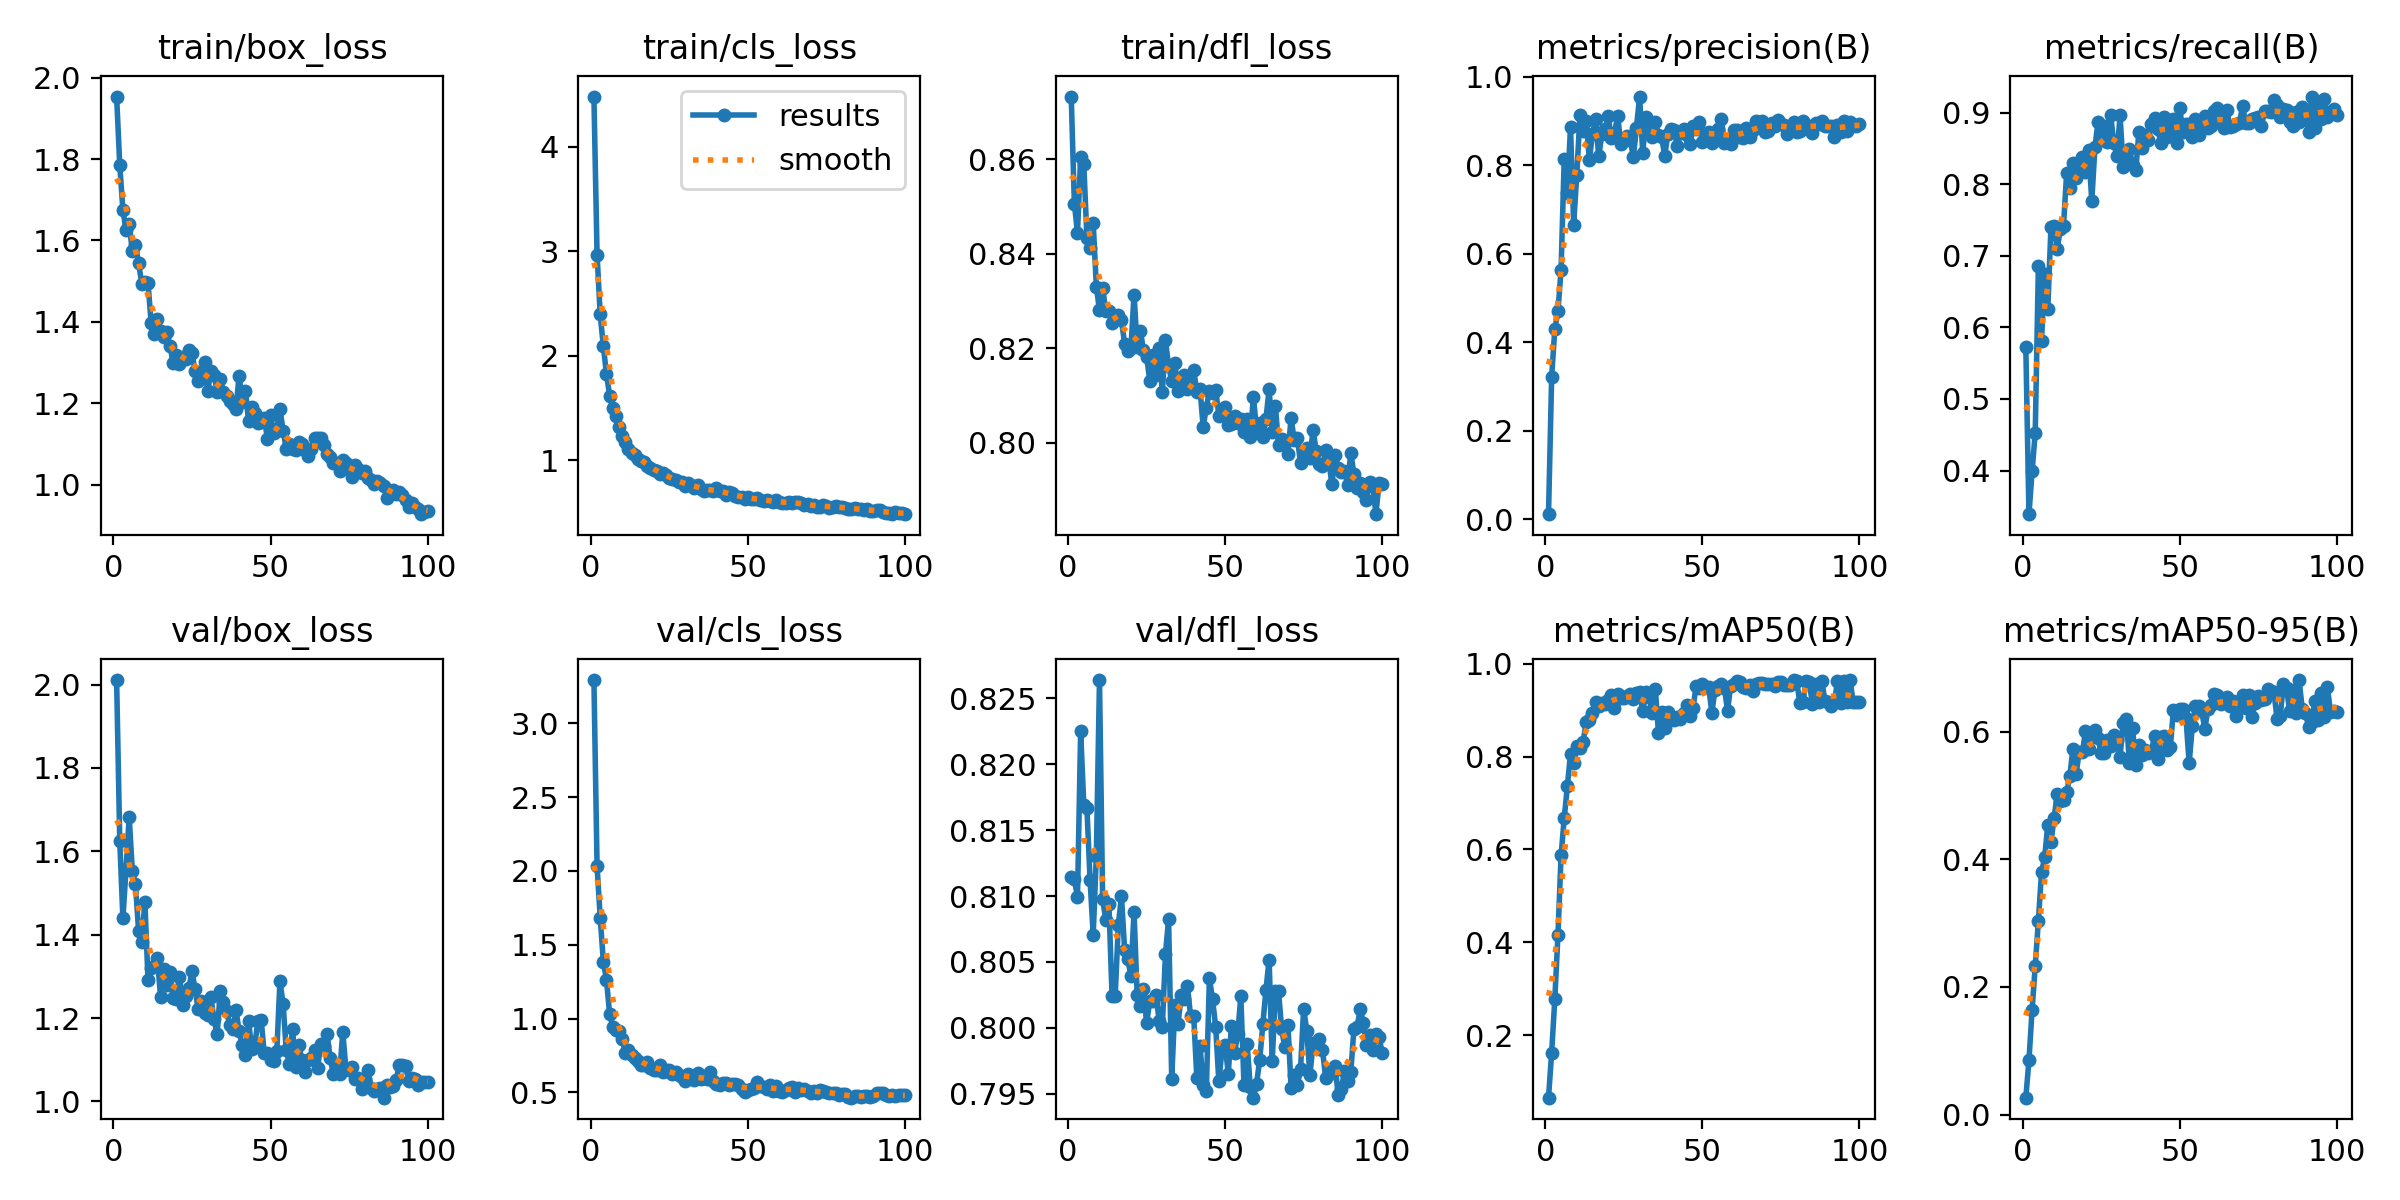

The data file committed next to this chart (first rows):
epoch, time, train/box_loss, train/cls_loss, train/dfl_loss, metrics/precision(B), metrics/recall(B), metrics/mAP50(B), metrics/mAP50-95(B), val/box_loss, val/cls_loss, val/dfl_loss, lr/pg0, lr/pg1, lr/pg2
1, 32.15, 1.954, 4.481, 0.8733, 0.01107, 0.572, 0.06499, 0.0264, 2.011, 3.292, 0.8114, 0.0002205, 0.0002205, 0.0002205
2, 62.36, 1.785, 2.967, 0.8506, 0.3219, 0.3391, 0.1621, 0.08527, 1.624, 2.033, 0.8113, 0.0004384, 0.0004384, 0.0004384
3, 92.19, 1.675, 2.394, 0.8444, 0.4294, 0.3991, 0.2773, 0.1641, 1.439, 1.683, 0.8099, 0.000652, 0.000652, 0.000652
4, 122.1, 1.626, 2.09, 0.8605, 0.4696, 0.453, 0.4146, 0.2331, 1.557, 1.386, 0.8225, 0.0006472, 0.0006472, 0.0006472
5, 152, 1.64, 1.825, 0.859, 0.5641, 0.6861, 0.5872, 0.3036, 1.683, 1.262, 0.8169, 0.0006406, 0.0006406, 0.0006406
6, 181.8, 1.574, 1.618, 0.8434, 0.8135, 0.5814, 0.6673, 0.3793, 1.552, 1.032, 0.8167, 0.000634, 0.000634, 0.000634
7, 211.9, 1.588, 1.503, 0.8412, 0.7374, 0.6746, 0.7363, 0.403, 1.522, 0.9438, 0.8112, 0.0006274, 0.0006274, 0.0006274
8, 241.9, 1.544, 1.418, 0.8465, 0.887, 0.6261, 0.8064, 0.4537, 1.409, 0.9244, 0.8071, 0.0006208, 0.0006208, 0.0006208
9, 271.5, 1.494, 1.315, 0.833, 0.6656, 0.7399, 0.7873, 0.4272, 1.383, 0.9153, 0.8131, 0.0006142, 0.0006142, 0.0006142
10, 301, 1.497, 1.228, 0.828, 0.7782, 0.741, 0.823, 0.4646, 1.479, 0.8586, 0.8264, 0.0006076, 0.0006076, 0.0006076
11, 330.8, 1.495, 1.177, 0.8328, 0.9125, 0.7099, 0.819, 0.502, 1.29, 0.768, 0.8098, 0.000601, 0.000601, 0.000601
12, 360.7, 1.398, 1.108, 0.8279, 0.8764, 0.7374, 0.8318, 0.4916, 1.321, 0.7871, 0.8082, 0.0005944, 0.0005944, 0.0005944
13, 390.5, 1.37, 1.07, 0.8279, 0.8997, 0.7418, 0.8742, 0.493, 1.325, 0.7504, 0.8094, 0.0005878, 0.0005878, 0.0005878
14, 420.6, 1.407, 1.049, 0.8254, 0.8115, 0.8155, 0.8787, 0.5048, 1.343, 0.7321, 0.8024, 0.0005812, 0.0005812, 0.0005812
15, 450.8, 1.378, 1.015, 0.8267, 0.871, 0.7944, 0.8949, 0.5298, 1.25, 0.7112, 0.8024, 0.0005746, 0.0005746, 0.0005746
16, 480.4, 1.363, 0.9915, 0.827, 0.904, 0.8301, 0.9173, 0.5734, 1.317, 0.687, 0.8078, 0.000568, 0.000568, 0.000568
17, 510.5, 1.374, 0.9804, 0.8259, 0.8199, 0.8082, 0.9082, 0.533, 1.279, 0.6843, 0.81, 0.0005613, 0.0005613, 0.0005613
18, 540.4, 1.341, 0.9409, 0.8209, 0.8715, 0.8216, 0.9147, 0.5685, 1.31, 0.7041, 0.8059, 0.0005547, 0.0005547, 0.0005547
19, 570.2, 1.298, 0.9285, 0.8194, 0.8808, 0.8381, 0.9125, 0.5673, 1.248, 0.6636, 0.8052, 0.0005481, 0.0005481, 0.0005481
20, 599.8, 1.318, 0.9079, 0.82, 0.9109, 0.817, 0.9221, 0.6005, 1.245, 0.6484, 0.804, 0.0005415, 0.0005415, 0.0005415
21, 629.7, 1.297, 0.8928, 0.8314, 0.8614, 0.8484, 0.9332, 0.5734, 1.299, 0.6502, 0.8088, 0.0005349, 0.0005349, 0.0005349
22, 660.2, 1.315, 0.8705, 0.8203, 0.872, 0.7762, 0.9054, 0.5907, 1.232, 0.6846, 0.8025, 0.0005283, 0.0005283, 0.0005283
23, 710.9, 1.308, 0.8752, 0.8237, 0.9121, 0.8514, 0.9357, 0.6031, 1.252, 0.64, 0.8016, 0.0005217, 0.0005217, 0.0005217
24, 766.4, 1.332, 0.8582, 0.8196, 0.8484, 0.8875, 0.9265, 0.5892, 1.272, 0.6523, 0.8029, 0.0005151, 0.0005151, 0.0005151
25, 800.7, 1.322, 0.8292, 0.8182, 0.8607, 0.8694, 0.926, 0.566, 1.312, 0.6539, 0.8004, 0.0005085, 0.0005085, 0.0005085
26, 830.1, 1.278, 0.8192, 0.8131, 0.8672, 0.882, 0.931, 0.5668, 1.269, 0.6256, 0.802, 0.0005019, 0.0005019, 0.0005019
27, 860, 1.255, 0.8097, 0.8185, 0.8578, 0.8596, 0.9344, 0.5861, 1.221, 0.6352, 0.802, 0.0004953, 0.0004953, 0.0004953
28, 891.4, 1.27, 0.786, 0.8143, 0.8186, 0.8972, 0.925, 0.5768, 1.242, 0.6203, 0.8025, 0.0004887, 0.0004887, 0.0004887
29, 921.7, 1.3, 0.7949, 0.82, 0.8848, 0.8576, 0.9363, 0.5942, 1.211, 0.6007, 0.8005, 0.0004821, 0.0004821, 0.0004821
30, 951.2, 1.23, 0.753, 0.8106, 0.9553, 0.8391, 0.9391, 0.5874, 1.207, 0.5772, 0.8001, 0.0004755, 0.0004755, 0.0004755
31, 980.7, 1.278, 0.7763, 0.8216, 0.827, 0.8963, 0.8985, 0.5603, 1.251, 0.6235, 0.8056, 0.0004689, 0.0004689, 0.0004689
32, 1010, 1.27, 0.7575, 0.8162, 0.9095, 0.8238, 0.9383, 0.6136, 1.197, 0.608, 0.8083, 0.0004623, 0.0004623, 0.0004623
33, 1039, 1.228, 0.7374, 0.8131, 0.8801, 0.837, 0.9278, 0.6199, 1.161, 0.5847, 0.7961, 0.0004557, 0.0004557, 0.0004557
34, 1068, 1.261, 0.7654, 0.8169, 0.8648, 0.8492, 0.8934, 0.5501, 1.264, 0.6294, 0.8017, 0.0004491, 0.0004491, 0.0004491
35, 1098, 1.229, 0.727, 0.811, 0.8981, 0.8263, 0.9459, 0.6053, 1.239, 0.5883, 0.8003, 0.0004425, 0.0004425, 0.0004425
36, 1128, 1.219, 0.7083, 0.8116, 0.8685, 0.8196, 0.8514, 0.5474, 1.217, 0.5945, 0.8024, 0.0004359, 0.0004359, 0.0004359
37, 1158, 1.206, 0.7105, 0.8142, 0.8641, 0.8727, 0.8967, 0.5788, 1.184, 0.5877, 0.8022, 0.0004293, 0.0004293, 0.0004293
38, 1187, 1.198, 0.7105, 0.8113, 0.8215, 0.8506, 0.8626, 0.5637, 1.174, 0.6363, 0.8032, 0.0004227, 0.0004227, 0.0004227
39, 1217, 1.186, 0.7069, 0.8123, 0.8711, 0.8689, 0.8967, 0.5707, 1.219, 0.5754, 0.8009, 0.0004161, 0.0004161, 0.0004161
40, 1246, 1.268, 0.7285, 0.8154, 0.8825, 0.8612, 0.8862, 0.5671, 1.169, 0.5535, 0.8009, 0.0004095, 0.0004095, 0.0004095
41, 1275, 1.204, 0.7057, 0.8107, 0.8793, 0.8836, 0.8785, 0.5703, 1.134, 0.5472, 0.7962, 0.0004029, 0.0004029, 0.0004029
42, 1304, 1.231, 0.7072, 0.8114, 0.8438, 0.892, 0.8863, 0.5928, 1.111, 0.5619, 0.7986, 0.0003963, 0.0003963, 0.0003963
43, 1333, 1.157, 0.6643, 0.8034, 0.8731, 0.8773, 0.8803, 0.5573, 1.193, 0.5638, 0.7956, 0.0003897, 0.0003897, 0.0003897
44, 1363, 1.19, 0.695, 0.8073, 0.8822, 0.8573, 0.8933, 0.5911, 1.127, 0.5483, 0.7952, 0.0003831, 0.0003831, 0.0003831
45, 1392, 1.175, 0.6831, 0.8109, 0.8689, 0.8945, 0.9114, 0.5926, 1.136, 0.5543, 0.8037, 0.0003765, 0.0003765, 0.0003765
46, 1421, 1.15, 0.6542, 0.8106, 0.8478, 0.8653, 0.8881, 0.5705, 1.194, 0.5542, 0.8022, 0.0003699, 0.0003699, 0.0003699
47, 1451, 1.154, 0.6452, 0.8112, 0.8885, 0.8755, 0.9049, 0.5754, 1.196, 0.5496, 0.8, 0.0003632, 0.0003632, 0.0003632
48, 1480, 1.165, 0.6511, 0.8057, 0.8808, 0.8904, 0.9525, 0.6343, 1.116, 0.524, 0.7959, 0.0003566, 0.0003566, 0.0003566
49, 1509, 1.113, 0.632, 0.8063, 0.8966, 0.8576, 0.9469, 0.6252, 1.116, 0.5018, 0.7983, 0.00035, 0.00035, 0.00035
50, 1538, 1.17, 0.6445, 0.8075, 0.8519, 0.906, 0.9565, 0.635, 1.099, 0.513, 0.7987, 0.0003434, 0.0003434, 0.0003434
51, 1567, 1.126, 0.6298, 0.8037, 0.8725, 0.873, 0.9508, 0.6355, 1.097, 0.5245, 0.7965, 0.0003368, 0.0003368, 0.0003368
52, 1597, 1.136, 0.6312, 0.8039, 0.8756, 0.8844, 0.9497, 0.6207, 1.12, 0.5319, 0.8001, 0.0003302, 0.0003302, 0.0003302
53, 1626, 1.186, 0.6395, 0.8056, 0.8499, 0.8842, 0.8947, 0.5501, 1.289, 0.5713, 0.7981, 0.0003236, 0.0003236, 0.0003236
54, 1656, 1.133, 0.618, 0.8042, 0.8712, 0.8653, 0.9439, 0.6081, 1.235, 0.541, 0.7995, 0.000317, 0.000317, 0.000317
55, 1685, 1.088, 0.6054, 0.8049, 0.8819, 0.8911, 0.9515, 0.6405, 1.123, 0.5356, 0.8024, 0.0003104, 0.0003104, 0.0003104
56, 1714, 1.1, 0.6192, 0.8023, 0.9049, 0.8684, 0.9572, 0.6406, 1.09, 0.5202, 0.7957, 0.0003038, 0.0003038, 0.0003038
57, 1743, 1.086, 0.6125, 0.8049, 0.8501, 0.8838, 0.9478, 0.6314, 1.173, 0.5504, 0.7988, 0.0002972, 0.0002972, 0.0002972
58, 1773, 1.085, 0.5998, 0.8012, 0.8555, 0.8952, 0.899, 0.6043, 1.082, 0.5062, 0.7955, 0.0002906, 0.0002906, 0.0002906
59, 1802, 1.104, 0.6144, 0.8097, 0.8477, 0.8781, 0.9532, 0.6361, 1.135, 0.5457, 0.7947, 0.000284, 0.000284, 0.000284
60, 1831, 1.1, 0.5988, 0.8027, 0.879, 0.8817, 0.9556, 0.6416, 1.099, 0.511, 0.7957, 0.0002774, 0.0002774, 0.0002774
... 40 more rows
